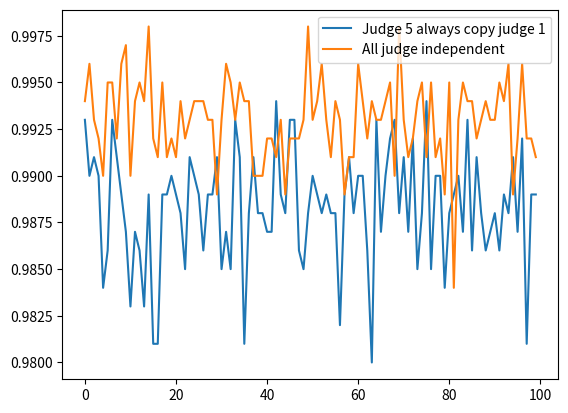

The matplotlib source for this figure:
"""Problem 16

decision making organ consisting of five separate and indedenpendent
voters.  These voters will make a decision with two possible outcomes,
yes or no. This decision might be right or wrong.

The decision is made by simple majority. The decisions can either be
right or wrong.

"""
import random
from matplotlib import pyplot as plt


def make_case(p):
    if random.random() > p:
        return 0
    else:
        return 1


def evaluate_decision(votes):
    if sum(votes) >= 3:
        return 1
    return 0


def consensus(votes):
    if sum(votes) == len(votes):
        return 1, 0
    elif sum(votes) == 0:
        return 0, 1
    else:
        return 0, 0


def simulate(simulations, guilty_percentage, correct_verdicts, copy_cat_judge):
    all_rights = 0
    all_wrongs = 0

    votes = ['NaN' for _ in correct_verdicts]
    made_correct_verdict = 0

    for _ in range(simulations):
        votes = list(map(make_case, correct_verdicts))
        if copy_cat_judge:
            votes[-1] = votes[0]

        cons = consensus(votes)
        all_rights += cons[0]
        all_wrongs += cons[1]
        made_correct_verdict += evaluate_decision(votes)

    return made_correct_verdict / simulations, all_rights, all_wrongs


def main():
    percentage_correct_verdict = [0.95, 0.95, 0.9, 0.9, 0.8]
    guilty_percentages = [i/100 for i in range(100)]

    simulations = 1000
    indp_x_vals = []
    copy_x_vals = []

    ar, aw = 0, 0

    for guilty_percentage in guilty_percentages:
        indp_judge, iar, iaw = simulate(simulations,
                                        guilty_percentage,
                                        percentage_correct_verdict,
                                        False)
        copy_judge, car, caw = simulate(simulations,
                                        guilty_percentage,
                                        percentage_correct_verdict,
                                        True)
        ar += iar  # + car
        aw += iaw  # + caw

        indp_x_vals.append(indp_judge)
        copy_x_vals.append(copy_judge)
    # uncomment line below for verification of code
    # print(ar / simulations, aw / simulations)

    plt.plot(copy_x_vals, label="Judge 5 always copy judge 1")
    plt.plot(indp_x_vals, label="All judge independent")
    plt.legend()
    plt.show()


if __name__ == '__main__':
    main()
